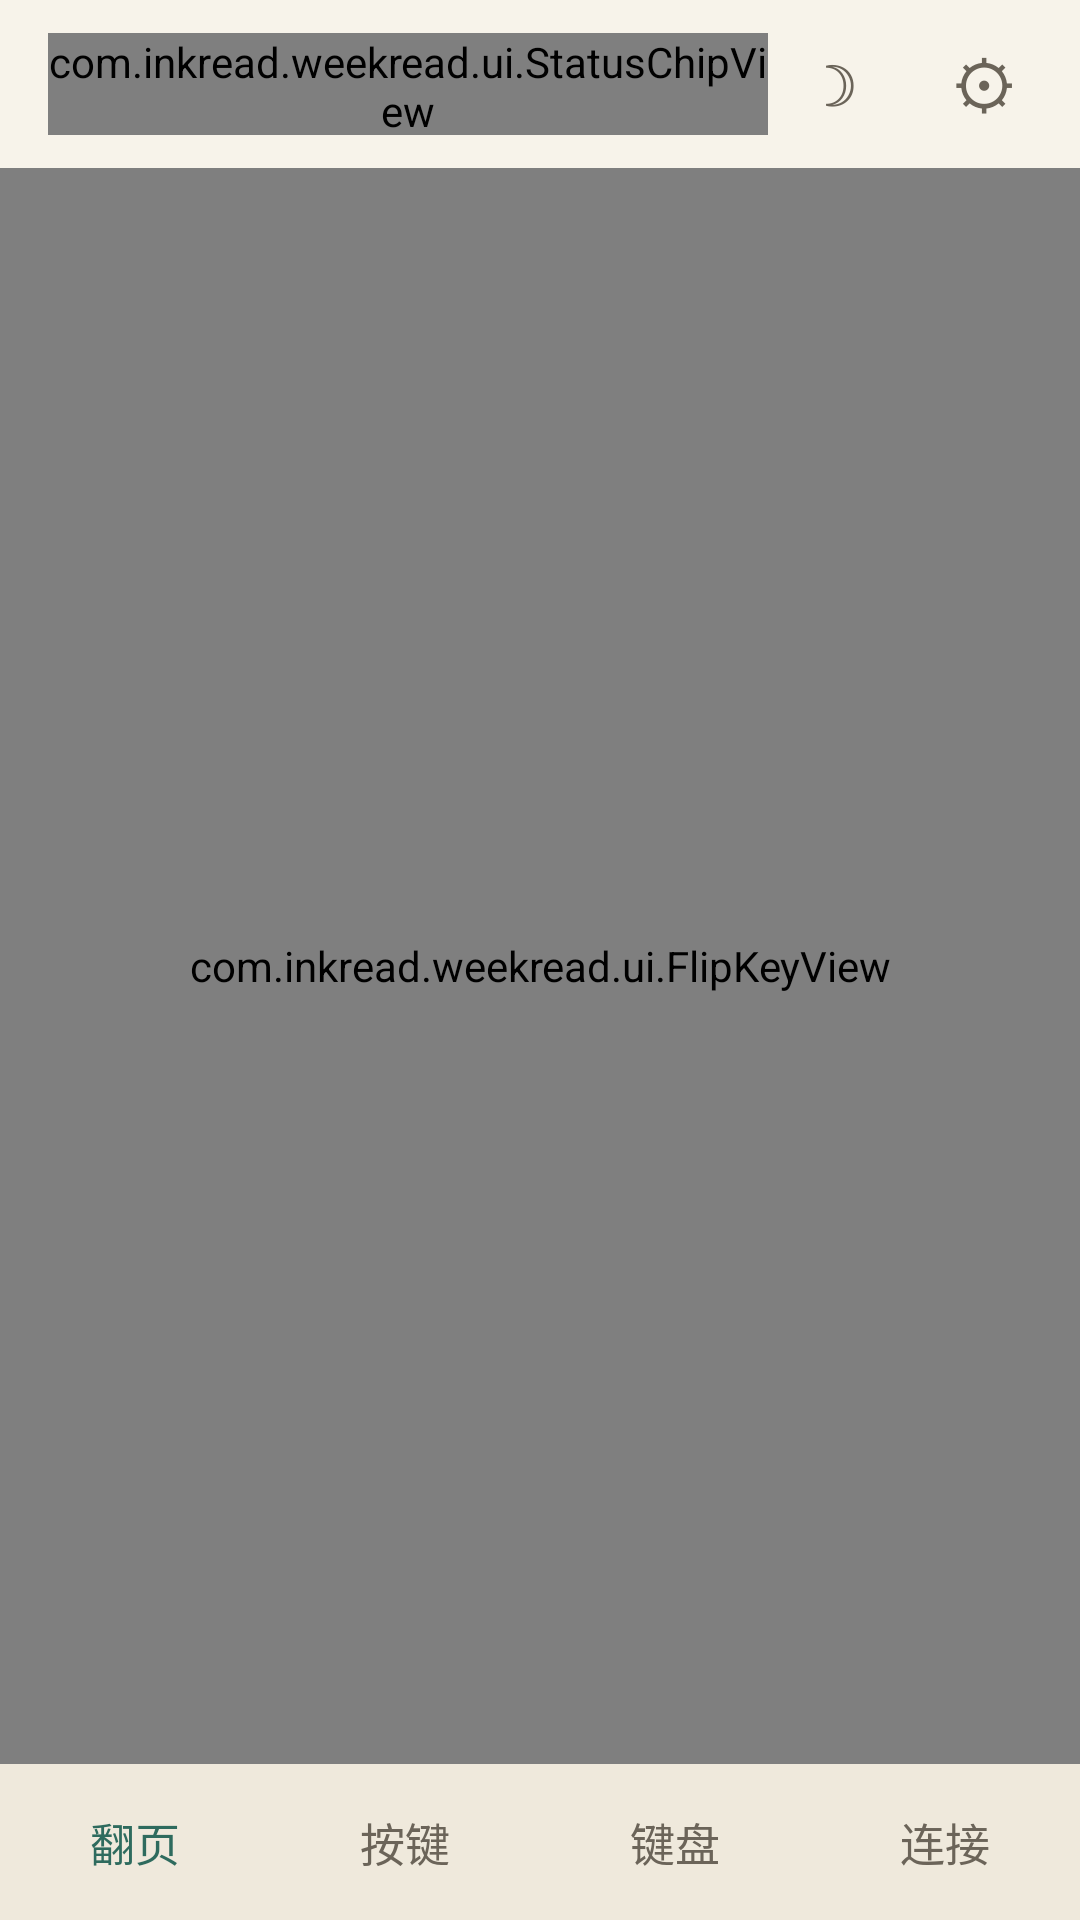

Write the Android layout XML for this screen, with the resource values it uses.
<!-- AndroidManifest.xml: activity theme android:Theme.Material.Light.NoActionBar -->
<!-- res/layout/activity_console.xml -->
<?xml version="1.0" encoding="utf-8"?>
<LinearLayout xmlns:android="http://schemas.android.com/apk/res/android"
    android:id="@+id/console_root"
    android:layout_width="match_parent"
    android:layout_height="match_parent"
    android:orientation="vertical"
    android:background="@color/ink_paper">

    
    <LinearLayout
        android:id="@+id/console_topbar"
        android:layout_width="match_parent"
        android:layout_height="56dp"
        android:orientation="horizontal"
        android:gravity="center_vertical"
        android:paddingLeft="16dp"
        android:paddingRight="8dp">

        <com.inkread.weekread.ui.StatusChipView
            android:id="@+id/console_chip"
            android:layout_width="0dp"
            android:layout_height="34dp"
            android:layout_weight="1" />

        <TextView
            android:id="@+id/console_dark"
            android:layout_width="48dp"
            android:layout_height="48dp"
            android:gravity="center"
            android:text="&#9789;"
            android:textColor="@color/ink_text2"
            android:textSize="20sp"
            android:contentDescription="@string/console_dark"
            android:background="?android:attr/selectableItemBackground" />

        <TextView
            android:id="@+id/console_gear"
            android:layout_width="48dp"
            android:layout_height="48dp"
            android:gravity="center"
            android:text="&#9881;"
            android:textColor="@color/ink_text2"
            android:textSize="22sp"
            android:contentDescription="@string/console_gear"
            android:background="?android:attr/selectableItemBackground" />
    </LinearLayout>

    
    <FrameLayout
        android:id="@+id/console_content"
        android:layout_width="match_parent"
        android:layout_height="0dp"
        android:layout_weight="1">

        <com.inkread.weekread.ui.FlipKeyView
            android:id="@+id/console_flip"
            android:layout_width="match_parent"
            android:layout_height="match_parent" />

        
        <com.inkread.weekread.ui.KeyPadView
            android:id="@+id/console_keypad"
            android:layout_width="match_parent"
            android:layout_height="match_parent"
            android:visibility="gone" />

        
        <com.inkread.weekread.ui.KeyboardPageView
            android:id="@+id/console_keyboard"
            android:layout_width="match_parent"
            android:layout_height="match_parent"
            android:visibility="gone" />

        <ScrollView
            android:id="@+id/console_connect_scroll"
            android:layout_width="match_parent"
            android:layout_height="match_parent"
            android:visibility="gone"
            android:fillViewport="true">

            <com.inkread.weekread.ui.ConnectPageView
                android:id="@+id/console_connect"
                android:layout_width="match_parent"
                android:layout_height="wrap_content" />
        </ScrollView>
    </FrameLayout>

    
    <LinearLayout
        android:id="@+id/console_nav"
        android:layout_width="match_parent"
        android:layout_height="52dp"
        android:orientation="horizontal"
        android:background="@color/ink_paper2">

        <TextView
            android:id="@+id/console_nav_flip"
            android:layout_width="0dp"
            android:layout_height="match_parent"
            android:layout_weight="1"
            android:gravity="center"
            android:text="@string/console_nav_flip"
            android:textColor="@color/ink_bamboo"
            android:textSize="15sp" />

        
        <TextView
            android:id="@+id/console_nav_keypad"
            android:layout_width="0dp"
            android:layout_height="match_parent"
            android:layout_weight="1"
            android:gravity="center"
            android:text="@string/console_nav_keypad"
            android:textColor="@color/ink_text2"
            android:textSize="15sp" />

        
        <TextView
            android:id="@+id/console_nav_keyboard"
            android:layout_width="0dp"
            android:layout_height="match_parent"
            android:layout_weight="1"
            android:gravity="center"
            android:text="@string/console_nav_keyboard"
            android:textColor="@color/ink_text2"
            android:textSize="15sp" />

        <TextView
            android:id="@+id/console_nav_connect"
            android:layout_width="0dp"
            android:layout_height="match_parent"
            android:layout_weight="1"
            android:gravity="center"
            android:text="@string/console_nav_connect"
            android:textColor="@color/ink_text2"
            android:textSize="15sp" />
    </LinearLayout>
</LinearLayout>
<!-- resources referenced by this layout -->
<resources>
  <color name="ink_bamboo">#2E6B5E</color>
  <color name="ink_paper">#F7F3EA</color>
  <color name="ink_paper2">#EFE9DC</color>
  <color name="ink_text2">#6B6459</color>
  <string name="console_dark">深色模式</string>
  <string name="console_gear">设置</string>
  <string name="console_nav_connect">连接</string>
  <string name="console_nav_flip">翻页</string>
  <string name="console_nav_keyboard">键盘</string>
  <string name="console_nav_keypad">按键</string>
</resources>
